Run: headless pygame with SDL's dummy video driver; simulated clock (each Clock.tick advances the game by its frame time, no real sleeping); random seed 0; keys injected as events and as key.get_pressed() state; mouse plan: one left click at the window centre at the start of phase 2, then a move to the lower-right quarter at the start of phase 3.
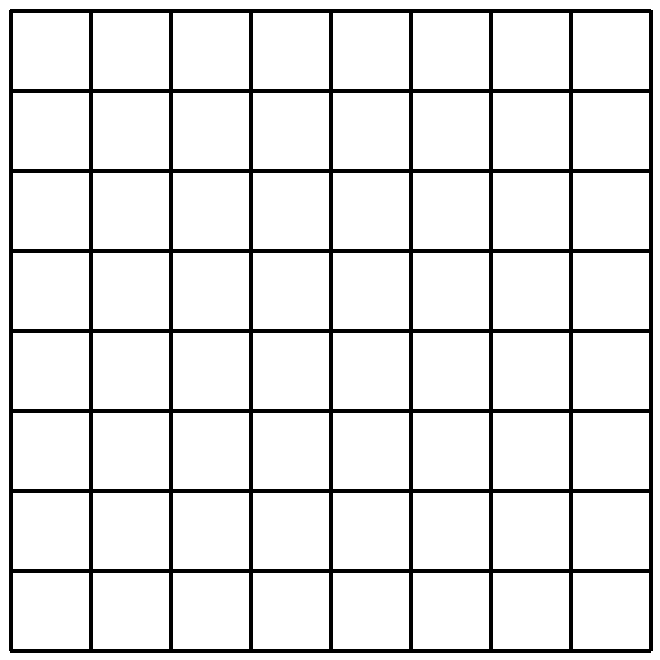
Frame 1 of 4 · flips 1–60 · no input
Frame 2 of 4 · flips 61–180 · clicked the window centre · tapped SPACE, RETURN · held RIGHT (→), D · screen unchanged from frame 1, image omitted
Frame 3 of 4 · flips 181–300 · moved the mouse to the lower-right quarter · held DOWN (↓), S · screen unchanged from frame 2, image omitted
Frame 4 of 4 · flips 301–420 · held LEFT (←), A, UP (↑), W · screen unchanged from frame 3, image omitted

The pygame program that drew these frames:

#!/usr/bin/python
# -*- coding: utf-8 -*-

import pygame


class Othello:

    """
    Simple interactive Othello game implemented with PyGame.
    Throughout the code, col = row = 0 means the lower-left corner.
    """

    def __init__(
        self,
        offset=10,
        tile_size=80,
        line_width=4,
        line_color=(0, 0, 0),
        background_color=(255, 255, 255),
        ):
        """Initializes the game"""

        # Import and initialize the PyGame library:

        pygame.init()

        # Set up the PyGame window:

        # Width of the layer between the grid and the border of the PyGame window

        self.offset = offset

        # grid square size

        self.tile_size = tile_size

        width = round(2 * self.offset + 8 * self.tile_size)

        height = round(2 * self.offset + 8 * self.tile_size)

        self.screen = pygame.display.set_mode((width, height),
                pygame.RESIZABLE)

        self.line_width = line_width

        # color of grid lines

        self.line_color = line_color

        # color of drawing area

        self.background_color = background_color

        # Set window title:

        pygame.display.set_caption('Othello')

        # Manage how frequently the screen will update:

        self.clock = pygame.time.Clock()

        # Draw the board:

        self.draw_board()

    def draw_board(self):
        """Displays the grid"""

        # Fill the PyGame window with white color:

        # color = (255, 255, 255)  # white

        self.screen.fill(self.background_color)

        # Draw the outer square of the board:

        color = (0, 0, 0)  # black
        lw = 4  # line width

        # the point with coordinates (0, 0) is in the upper-left corner of the PyGame window
        # upper left corner is (round(self.offset), round(self.offset))
        # lower right corner is (round(2*self.offset + 8*self.tile_size), round(2*self.offset + 8*self.tile_size))

        # the point with coordinates (0, 0) is in the upper-left corner of the PyGame window

        for i in range(9):

            xstart = round(self.offset + i * self.tile_size)
            ystart = round(self.offset + 8 * self.tile_size)  #
            xend = round(self.offset + i * self.tile_size)
            yend = round(self.offset)
            pygame.draw.line(self.screen, color, (xstart, ystart),
                             (xend, yend), lw)

            xstart = round(self.offset + i * self.tile_size)
            ystart = round(self.offset + 8 * self.tile_size)  #
            xend = round(self.offset + i * self.tile_size)
            yend = round(self.offset)
            pygame.draw.line(self.screen, color, (xstart, ystart),
                             (xend, yend), lw)

            xstart = round(self.offset)
            ystart = round(self.offset + i * self.tile_size)
            xend = round(self.offset + 8 * self.tile_size)  #
            yend = round(self.offset + i * self.tile_size)
            pygame.draw.line(self.screen, color, (xstart, ystart),
                             (xend, yend), lw)

            xstart = round(self.offset)
            ystart = round(self.offset)
            xend = round(self.offset + i * self.tile_size)
            yend = round(self.offset)
            pygame.draw.line(self.screen, color, (xstart, ystart),
                             (xend, yend), lw)

    def start(self):
        """PyGame event loop"""

        # Event loop:

        finished = False
        while not finished:

            # Process any new PyGame events:

            for event in pygame.event.get():

                # Mouse moved over the PyGame window:

                if event.type == pygame.MOUSEMOTION:
                    pass

                # Mouse button was released over the PyGame window:

                if event.type == pygame.MOUSEBUTTONUP:
                    pass

                # PyGame window was resized:

                if event.type == pygame.VIDEORESIZE:
                    self.resize(event.w, event.h)

                # User closed the window:

                if event.type == pygame.QUIT:
                    finished = True

                # Some key was pressed:

                if event.type == pygame.KEYDOWN:

                    # If the pressed key was ESC, exit:

                    if event.key == pygame.K_ESCAPE:
                        finished = True

            # Limit refresh rate to 20 frames per second:

            self.clock.tick(20)

            # Refresh the screen:

            pygame.display.update()

        # Terminate PyGame:

        pygame.quit()

    def resize(self, new_width, new_height):
        print ('New width: ', new_width)
        print ('New height: ', new_height)

        new_size = min(new_width, new_height)
        print ('New size: ', new_size)

        if new_size < 200:
            new_size = 200

        old_size = 2 * self.offset + 8 * self.tile_size
        print ('Old size: ', old_size)

        ratio = new_size / old_size
        print ('Ratio: ', ratio)

        print ('self.offset: ', self.offset)
        self.offset = self.offset * ratio
        print ('self.offset: ', self.offset)

        print ('self.tile_size: ', self.tile_size)
        self.tile_size = self.tile_size * ratio
        print ('self.tile_size: ', self.tile_size)

        new_width = round(2 * self.offset + 8 * self.tile_size)
        new_height = round(2 * self.offset + 8 * self.tile_size)

        self.screen = pygame.display.set_mode((new_width, new_height),
                pygame.RESIZABLE)
        self.draw_board()


# Main program:

R = Othello()

# R = Othello(offset=50, tile_size=70)

# R = Othello(offset=90, tile_size=60)

R.start()
